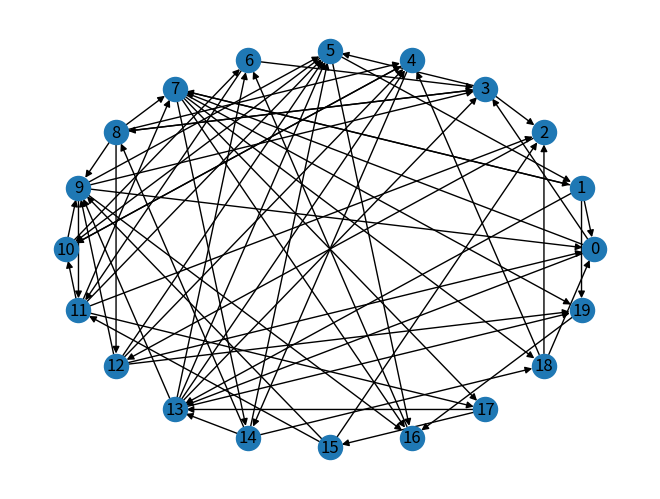

Write the Python code that produced this figure.
#importing libraries 
import networkx as nx 
import matplotlib.pyplot as plt 
#creating a random graph 
G=nx.gnp_random_graph(20,0.2,None,True) 
#finding hubs and authority value of each node 
h,a=nx.hits(G) 
#dispalying hub and authority values 
print("\nHub score of the nodes in the graph:") 
print("-----------------------------------------") 
print(h) 
print("\nAuthority score of the nodes in the graph:") 
print("-----------------------------------------") 
print(a) 
#plotting the graph 
nx.draw_circular(G,with_labels=1) 
plt.show()
